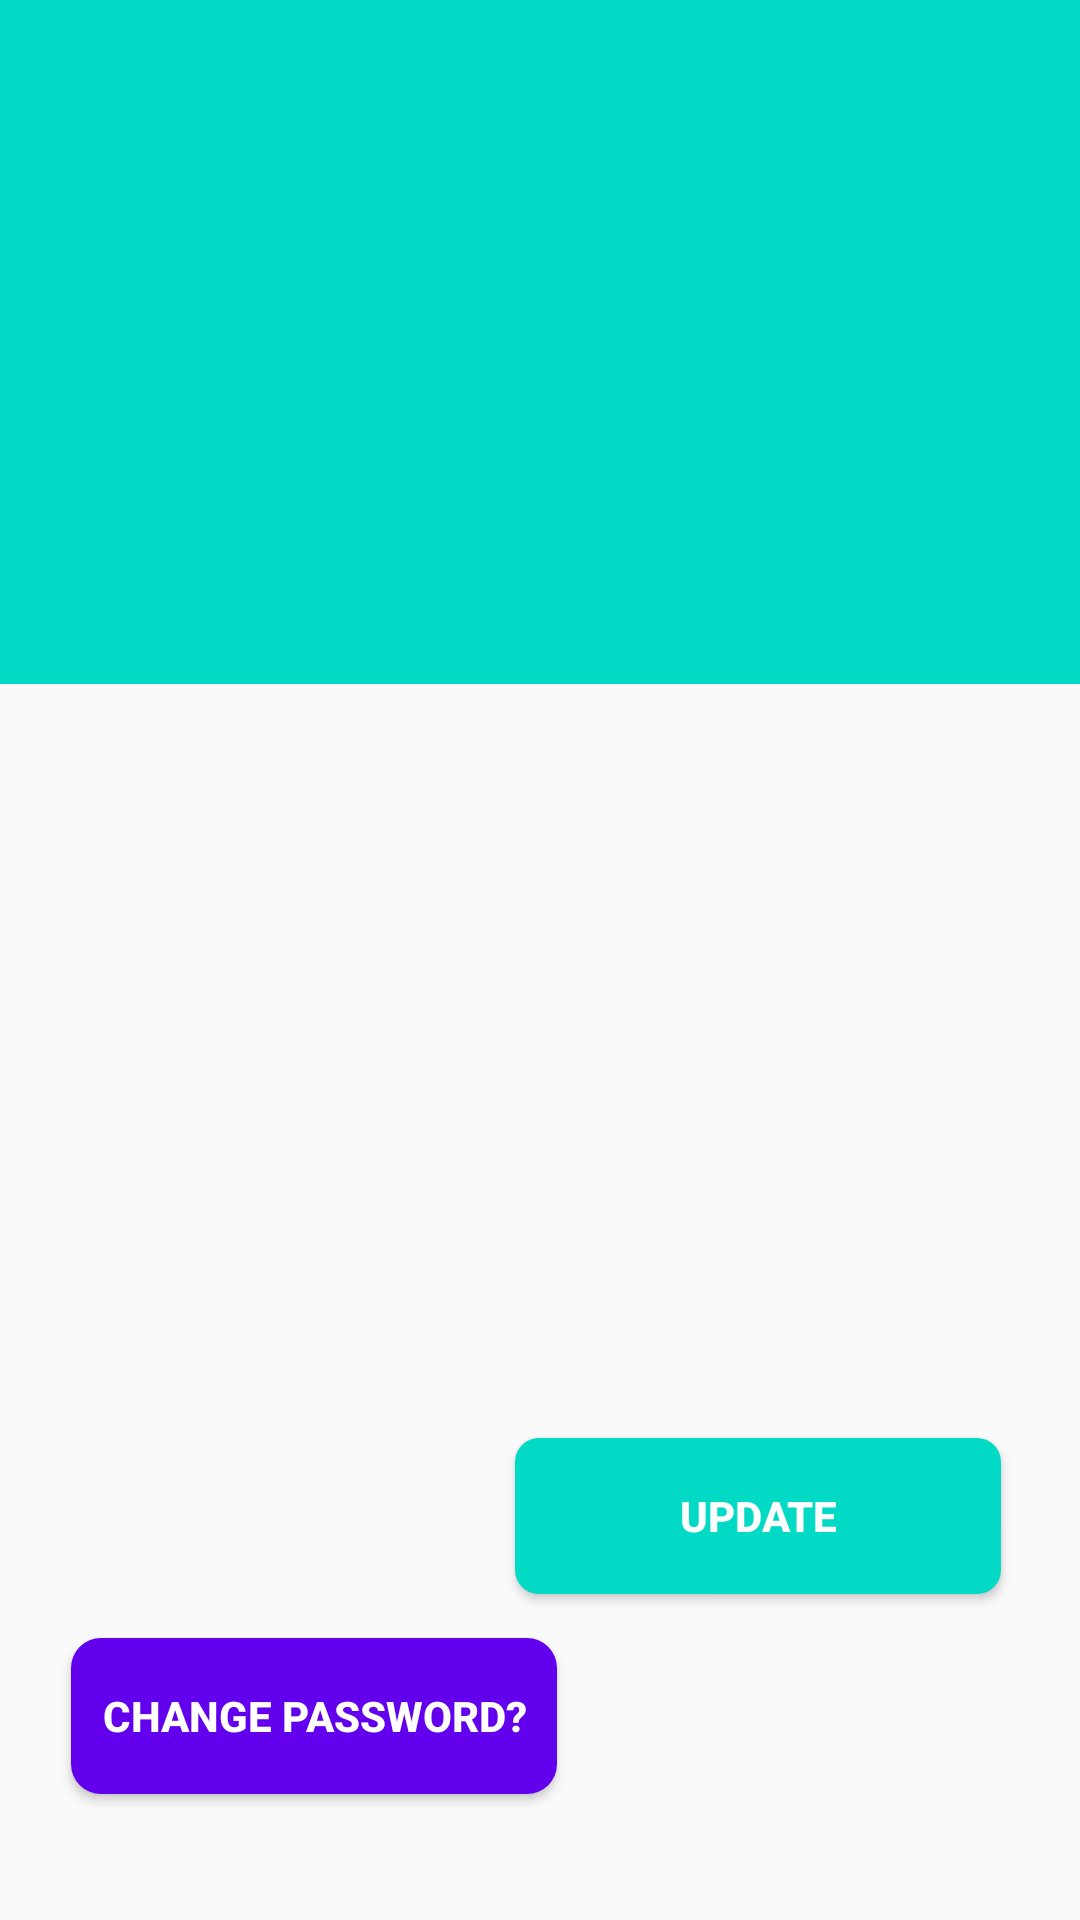

Layout XML and referenced resources for this Android screen:
<!-- AndroidManifest.xml: application theme AppTheme.NoActionBar -->
<!-- res/layout/activity_edit_profile.xml -->
<?xml version="1.0" encoding="utf-8"?>
<androidx.constraintlayout.widget.ConstraintLayout xmlns:android="http://schemas.android.com/apk/res/android"
    xmlns:app="http://schemas.android.com/apk/res-auto"
    xmlns:tools="http://schemas.android.com/tools"
    android:layout_width="match_parent"
    android:layout_height="match_parent"
    tools:context=".View.Home.EditProfile">


    <androidx.constraintlayout.widget.ConstraintLayout
        android:id="@+id/constraintLayout5"
        android:layout_width="411dp"
        android:layout_height="228dp"
        android:background="@drawable/button_design"
        app:layout_constraintEnd_toEndOf="parent"
        app:layout_constraintHorizontal_bias="0.5"
        app:layout_constraintStart_toStartOf="parent"
        app:layout_constraintTop_toTopOf="parent">

        <TextView
            android:id="@+id/back"
            android:layout_width="25dp"
            android:layout_height="25dp"
            android:layout_marginStart="16dp"
            android:layout_marginTop="28dp"
            android:background="@drawable/ic_baseline_arrow_back_24"
            app:layout_constraintStart_toStartOf="parent"
            app:layout_constraintTop_toTopOf="parent" />

    </androidx.constraintlayout.widget.ConstraintLayout>


    <androidx.constraintlayout.widget.ConstraintLayout
        android:id="@+id/search_friends"
        android:layout_width="344dp"
        android:layout_height="374dp"
        android:layout_marginTop="92dp"
        android:background="@drawable/home_design"
        android:elevation="10dp"
        app:layout_constraintEnd_toStartOf="@+id/constraintLayout5"
        app:layout_constraintHorizontal_bias="0.5"
        app:layout_constraintStart_toEndOf="@+id/constraintLayout5"
        app:layout_constraintTop_toTopOf="@+id/constraintLayout5">


        <EditText
            android:id="@+id/firstname"
            android:layout_width="280dp"
            android:layout_height="50dp"
            android:background="@drawable/user_background"
            android:hint="Firstname"
            android:inputType="text"
            android:paddingStart="22dp"
            android:paddingEnd="12dp"
            app:layout_constraintBottom_toTopOf="@+id/lastname"
            app:layout_constraintEnd_toEndOf="parent"
            app:layout_constraintHorizontal_bias="0.5"
            app:layout_constraintStart_toStartOf="parent"
            app:layout_constraintTop_toBottomOf="@+id/circleImageView" />
    <EditText
            android:id="@+id/lastname"
            android:layout_width="280dp"
            android:layout_height="50dp"
            android:background="@drawable/user_background"
            android:hint="Lastname"
            android:inputType="text"
            android:paddingStart="22dp"
            android:paddingEnd="12dp"
            app:layout_constraintBottom_toTopOf="@+id/phone_number"
            app:layout_constraintEnd_toEndOf="parent"
            app:layout_constraintHorizontal_bias="0.5"
            app:layout_constraintStart_toStartOf="parent"
            app:layout_constraintTop_toBottomOf="@+id/firstname" />
        <EditText
            android:id="@+id/phone_number"
            android:layout_width="280dp"
            android:layout_height="50dp"
            android:background="@drawable/user_background"
            android:hint="Phone No(include country code)"
            android:inputType="phone"
            android:paddingStart="22dp"
            android:paddingEnd="12dp"
            android:textSize="15dp"
            app:layout_constraintBottom_toBottomOf="parent"
            app:layout_constraintEnd_toEndOf="parent"
            app:layout_constraintHorizontal_bias="0.5"
            app:layout_constraintStart_toStartOf="parent"
            app:layout_constraintTop_toBottomOf="@+id/lastname" />
        <de.hdodenhof.circleimageview.CircleImageView
            android:id="@+id/circleImageView"
            android:layout_width="90dp"
            android:layout_height="90dp"
            android:layout_marginTop="60dp"
            android:src="@drawable/user"
            app:layout_constraintBottom_toTopOf="@+id/email"
            app:layout_constraintEnd_toEndOf="parent"
            app:layout_constraintStart_toStartOf="parent"
            app:layout_constraintTop_toTopOf="parent" />
    </androidx.constraintlayout.widget.ConstraintLayout>

    <Button
        android:id="@+id/update"
        android:layout_width="162dp"
        android:layout_height="52dp"
        android:background="@drawable/button_design"
        android:text="Update"
        android:textColor="@color/colorwhite"
        android:textStyle="bold"
        app:layout_constraintBottom_toBottomOf="parent"
        app:layout_constraintEnd_toEndOf="parent"
        app:layout_constraintHorizontal_bias="0.867"
        app:layout_constraintStart_toStartOf="parent"
        app:layout_constraintTop_toBottomOf="@+id/search_friends"
        app:layout_constraintVertical_bias="0.11" />


    <Button
        android:id="@+id/change_password"
        android:layout_width="162dp"
        android:layout_height="52dp"
        android:background="@drawable/floating_button_design"
        android:text="Change password?"
        android:textColor="@color/colorwhite"
        android:textStyle="bold"
        app:layout_constraintBottom_toBottomOf="parent"
        app:layout_constraintEnd_toEndOf="parent"
        app:layout_constraintHorizontal_bias="0.12"
        app:layout_constraintStart_toStartOf="parent"
        app:layout_constraintTop_toBottomOf="@+id/search_friends"
        app:layout_constraintVertical_bias="0.657" />


</androidx.constraintlayout.widget.ConstraintLayout>
<!-- resources referenced by this layout -->
<resources>
  <color name="colorwhite">#FFFFFF</color>
  <!-- drawable button_design (drawable) -->
  <?xml version="1.0" encoding="utf-8"?>
  <shape xmlns:android="http://schemas.android.com/apk/res/android"
      android:shape = "rectangle">
      <solid
          android:color = "@color/colorAccent"></solid>
      <corners android:radius="8dp"></corners>
  </shape >
  <!-- drawable floating_button_design (drawable) -->
  <?xml version="1.0" encoding="utf-8"?>
  <shape xmlns:android="http://schemas.android.com/apk/res/android"
  
      android:shape = "rectangle">
      <solid
          android:color = "@color/colorPrimary"></solid>
      <corners android:radius="10dp"></corners>
  
  </shape>
  <!-- drawable home_design (drawable-v24) -->
  <?xml version="1.0" encoding="utf-8"?>
  <shape xmlns:android="http://schemas.android.com/apk/res/android"
      android:shape = "rectangle">
      <solid
          android:color = "@color/colorwhite"></solid>
      <corners android:radius="15dp"></corners>
  </shape>
  <!-- drawable user_background (drawable-v24) -->
  <?xml version="1.0" encoding="utf-8"?>
  <shape xmlns:android="http://schemas.android.com/apk/res/android"
      android:shape = "rectangle"
      >
      <solid
          android:color = "@color/user_color"></solid>
  
  
  
      <corners android:radius="10dp"></corners>
  </shape>
  <style name="AppTheme.NoActionBar">
          <item name="windowActionBar">false</item>
          <item name="windowNoTitle">true</item>
      </style>
  <color name="colorAccent">#03DAC5</color>
  <color name="colorPrimary">#6200EE</color>
  <color name="user_color">#e7e6e6</color>
</resources>
